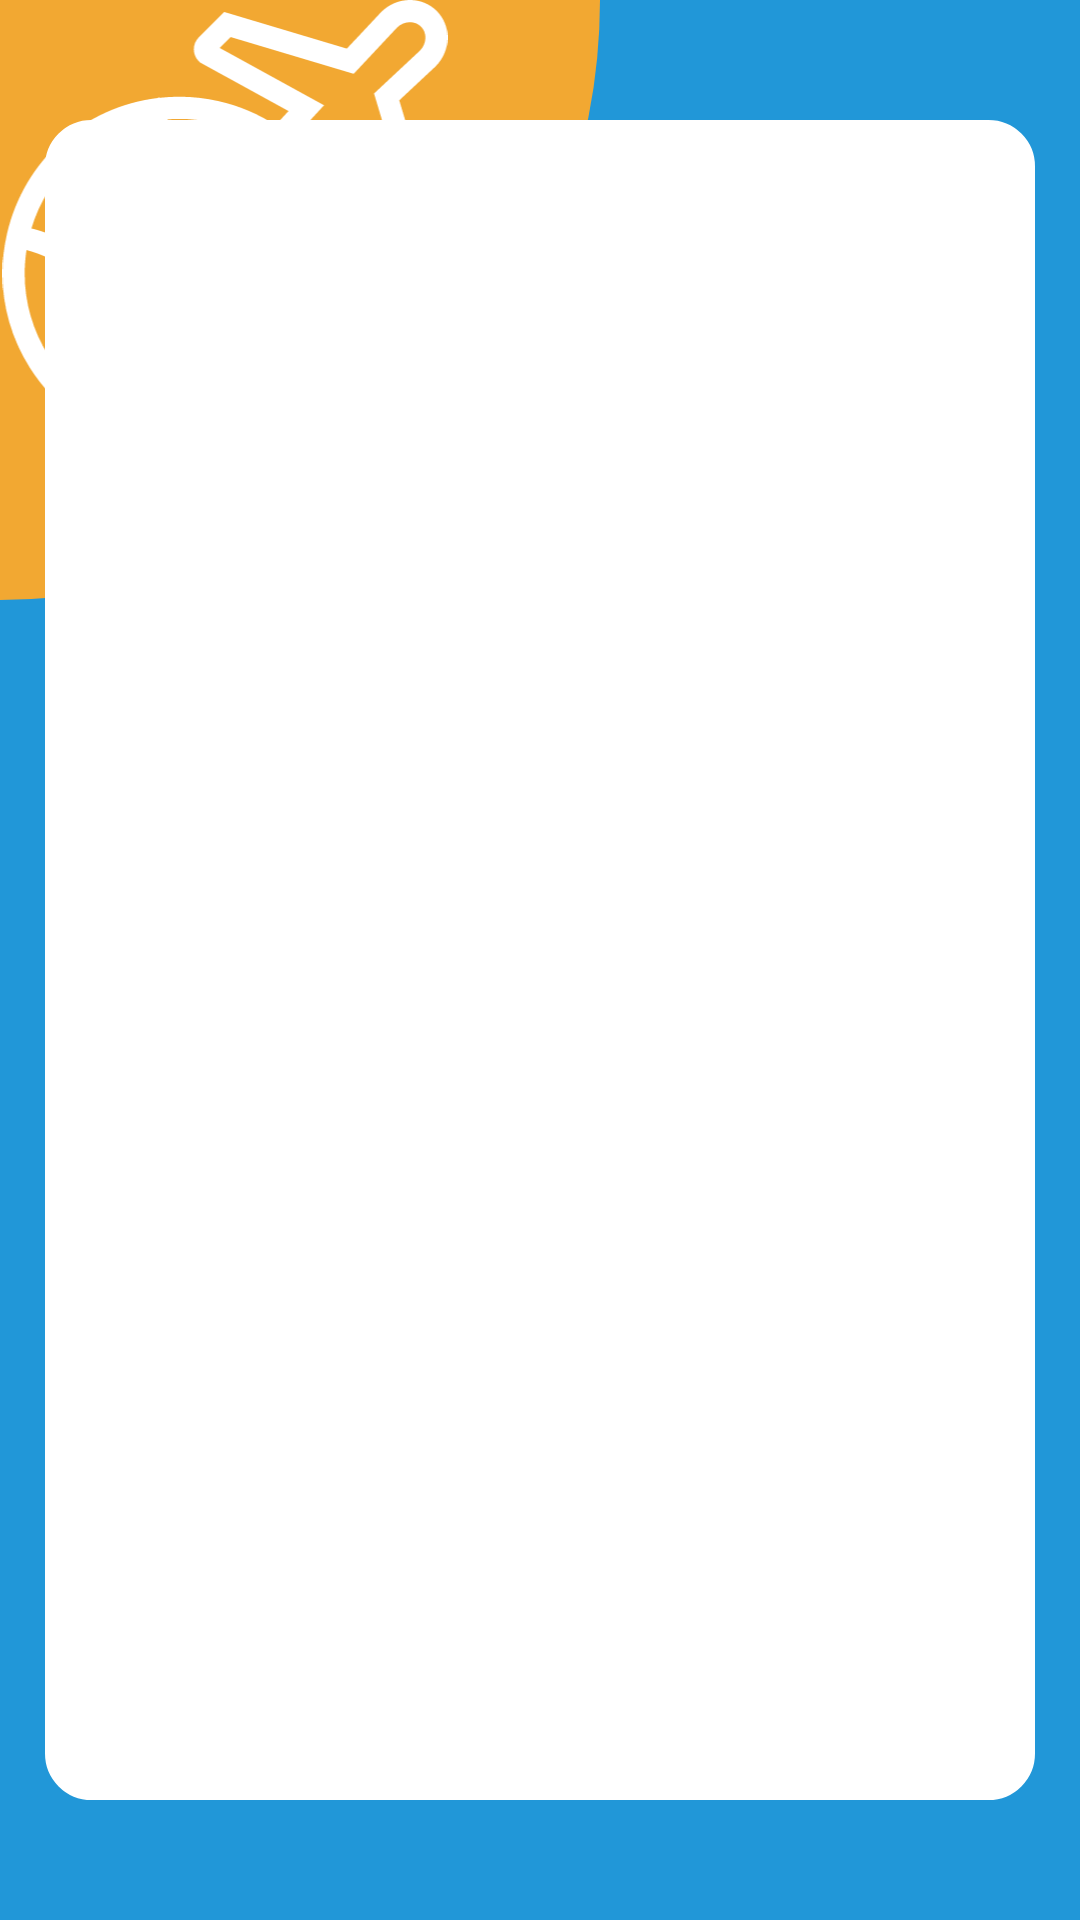

Reconstruct the res/layout file that produces this screen, plus the resources it refers to.
<!-- AndroidManifest.xml: application theme Theme.GJU_Outgoings_App -->
<!-- res/layout/activity_authentication.xml -->
<?xml version="1.0" encoding="utf-8"?>
<RelativeLayout xmlns:android="http://schemas.android.com/apk/res/android"
    xmlns:app="http://schemas.android.com/apk/res-auto"
    xmlns:tools="http://schemas.android.com/tools"
    android:layout_width="match_parent"
    android:layout_height="match_parent"
    android:background="#2197D8"
    tools:context=".activities.MainActivity">


    <ImageView
        android:layout_width="200dp"
        android:layout_height="200dp"
        android:layout_alignParentStart="true"
        android:layout_alignParentTop="true"
        android:src="@drawable/circle" />

    <ImageView
        android:layout_width="150dp"
        android:layout_height="150dp"
        android:src="@drawable/ic_plane"

        />
    <ImageView
        android:id="@+id/loadingLogo"
        android:layout_width="100dp"
        android:layout_height="100dp"
        android:layout_centerInParent="true"
        android:translationZ="90dp"

        />

<FrameLayout
    android:layout_width="match_parent"
    android:layout_height="match_parent"
    android:paddingVertical="40dp"
    android:paddingHorizontal="15dp">
    <ScrollView
        android:layout_width="match_parent"
        android:layout_height="match_parent"
        android:background="@drawable/borders"
        android:backgroundTint="@color/white"
        android:orientation="vertical"
        android:paddingTop="20dp">

        <FrameLayout
            android:id="@+id/fragmentContainer"
            android:layout_width="match_parent"
            android:layout_height="wrap_content" />

    </ScrollView>
</FrameLayout>

</RelativeLayout>
<!-- resources referenced by this layout -->
<resources>
  <color name="white">#FFFFFFFF</color>
  <!-- drawable borders (drawable) -->
  <shape xmlns:android="http://schemas.android.com/apk/res/android">
      <stroke
          android:width="1dp"
          android:color="@color/black" />
      <corners
          android:bottomRightRadius="15dp"
          android:bottomLeftRadius="15dp"
          android:topLeftRadius="15dp"
          android:topRightRadius="15dp" />
  
  </shape>
  <!-- drawable circle (drawable) -->
  <?xml version="1.0" encoding="utf-8"?>
  <shape xmlns:android="http://schemas.android.com/apk/res/android"
      android:shape="rectangle">
      <size android:height="15dp" android:width="15dp"/>
      <solid android:color="#F2A832"/>
      <corners android:topRightRadius="0dp" android:bottomRightRadius="15dp"/>
  </shape>
  <!-- drawable ic_plane: vector/xml drawable (drawable, 5741 chars, omitted) -->
  <style name="Theme.GJU_Outgoings_App" parent="Theme.AppCompat.Light.NoActionBar">
          
          <item name="colorPrimary">#2197D8</item>
          <item name="colorPrimaryVariant">#2197D8</item>
          <item name="colorOnPrimary">@color/white</item>
          
          <item name="colorSecondary">@color/teal_200</item>
          <item name="colorSecondaryVariant">@color/teal_700</item>
          <item name="colorOnSecondary">@color/black</item>
          
          <item name="android:statusBarColor" tools:targetApi="l">?attr/colorPrimaryVariant</item>
          
  
      </style>
  <color name="black">#FF000000</color>
  <color name="teal_200">#FF03DAC5</color>
  <color name="teal_700">#FF018786</color>
</resources>
